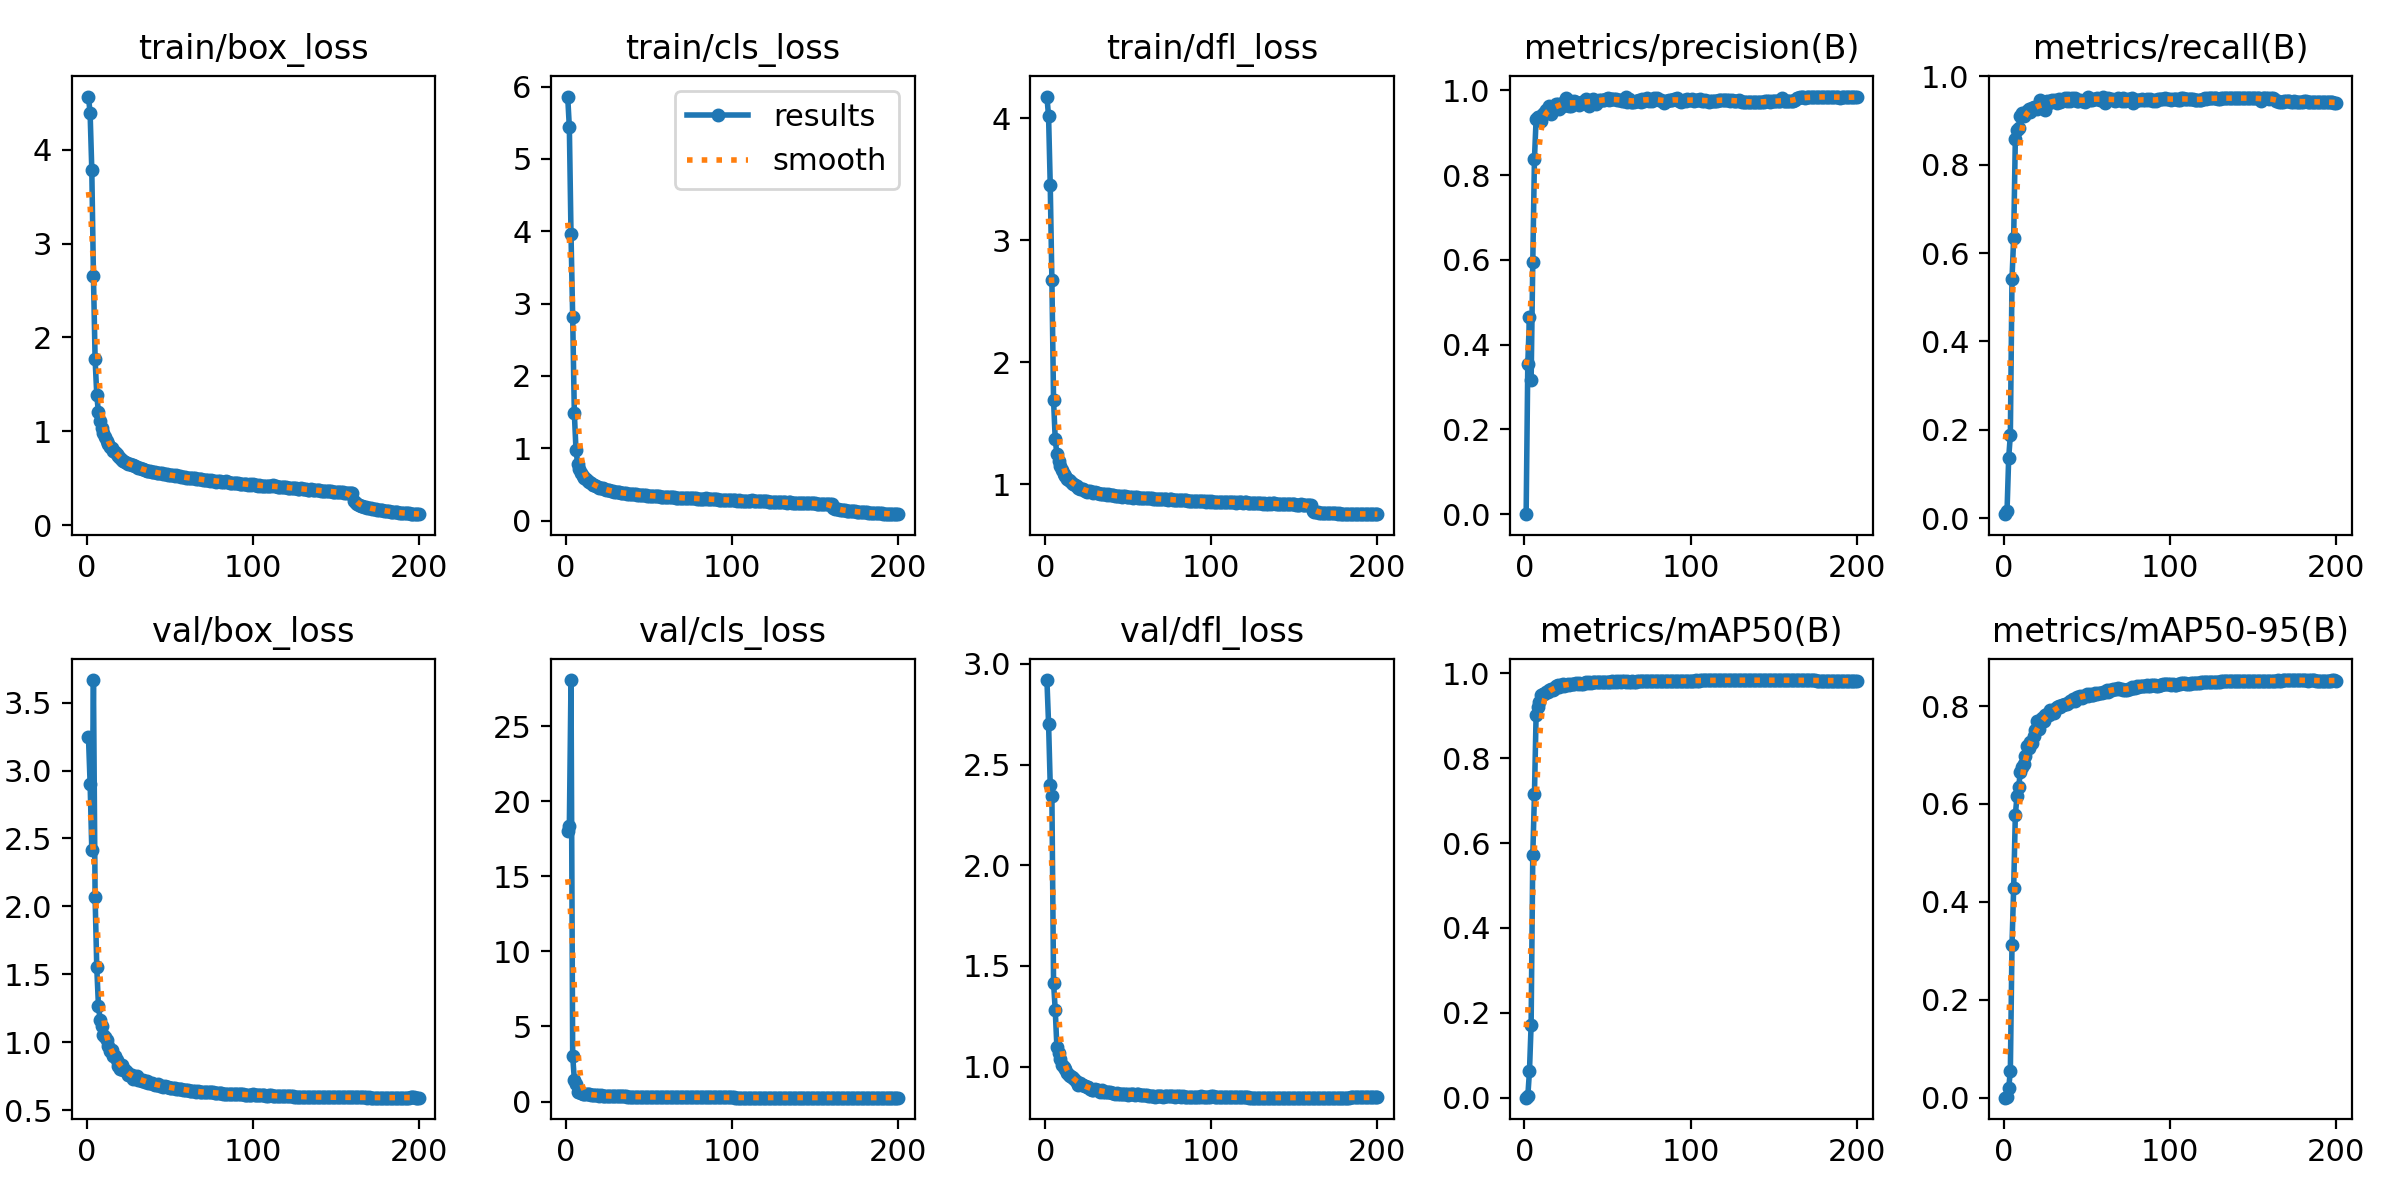

The table this chart was drawn from, first rows:
epoch, time, train/box_loss, train/cls_loss, train/dfl_loss, metrics/precision(B), metrics/recall(B), metrics/mAP50(B), metrics/mAP50-95(B), val/box_loss, val/cls_loss, val/dfl_loss, lr/pg0, lr/pg1, lr/pg2
1, 91.2, 4.566, 5.863, 4.179, 4e-05, 0.00973, 2e-05, 0, 3.247, 18.01, 2.92, 0.001996, 0.001996, 0.001996
2, 173, 4.386, 5.436, 4.016, 0.3553, 0.01617, 0.00347, 0.00077, 2.902, 18.36, 2.702, 0.003976, 0.003976, 0.003976
3, 253.9, 3.788, 3.959, 3.454, 0.4648, 0.1371, 0.06225, 0.01911, 2.418, 28.08, 2.397, 0.005936, 0.005936, 0.005936
4, 335.5, 2.656, 2.818, 2.672, 0.3154, 0.1882, 0.172, 0.05465, 3.666, 3.054, 2.343, 0.007877, 0.007877, 0.007877
5, 414.7, 1.768, 1.486, 1.689, 0.5951, 0.5422, 0.5711, 0.3128, 2.066, 1.467, 1.415, 0.009798, 0.009798, 0.009798
6, 494.5, 1.389, 0.9756, 1.372, 0.8375, 0.6337, 0.7152, 0.4285, 1.551, 1.181, 1.283, 0.009753, 0.009753, 0.009753
7, 573.9, 1.203, 0.7865, 1.249, 0.9317, 0.8585, 0.9017, 0.577, 1.27, 0.6653, 1.098, 0.009703, 0.009703, 0.009703
8, 653.2, 1.11, 0.7065, 1.192, 0.937, 0.8772, 0.9202, 0.6161, 1.165, 0.603, 1.069, 0.009654, 0.009654, 0.009654
9, 732.8, 1.041, 0.6577, 1.152, 0.9374, 0.882, 0.9332, 0.6348, 1.118, 0.5784, 1.039, 0.009604, 0.009604, 0.009604
10, 811.9, 0.9789, 0.6149, 1.118, 0.9283, 0.9106, 0.9494, 0.6646, 1.05, 0.5242, 1.005, 0.009555, 0.009555, 0.009555
11, 890.6, 0.9385, 0.5895, 1.084, 0.9443, 0.9167, 0.9511, 0.675, 1.042, 0.5161, 0.9994, 0.009505, 0.009505, 0.009505
12, 969.8, 0.8979, 0.5678, 1.066, 0.9471, 0.9099, 0.9507, 0.6825, 1.017, 0.5159, 0.9895, 0.009456, 0.009456, 0.009456
13, 1049, 0.8659, 0.5476, 1.048, 0.9543, 0.9171, 0.957, 0.6971, 0.9737, 0.4817, 0.9653, 0.009406, 0.009406, 0.009406
14, 1128, 0.8337, 0.5267, 1.033, 0.9532, 0.92, 0.9557, 0.7188, 0.9348, 0.4765, 0.9587, 0.009357, 0.009357, 0.009357
15, 1208, 0.8191, 0.5144, 1.025, 0.9625, 0.9248, 0.962, 0.7143, 0.9432, 0.4588, 0.9552, 0.009307, 0.009307, 0.009307
16, 1286, 0.7869, 0.4975, 1.008, 0.9439, 0.9194, 0.9623, 0.7275, 0.9022, 0.4413, 0.9476, 0.009258, 0.009258, 0.009258
17, 1366, 0.7754, 0.4905, 1.005, 0.9568, 0.9267, 0.9608, 0.7238, 0.9013, 0.4492, 0.9421, 0.009208, 0.009208, 0.009208
18, 1445, 0.7539, 0.4769, 0.9956, 0.9611, 0.9294, 0.9637, 0.7394, 0.8664, 0.4387, 0.9307, 0.009158, 0.009158, 0.009158
19, 1524, 0.7389, 0.4701, 0.9859, 0.9685, 0.9266, 0.9696, 0.7518, 0.8276, 0.4155, 0.9229, 0.009109, 0.009109, 0.009109
20, 1603, 0.7157, 0.4554, 0.9745, 0.9674, 0.9256, 0.9716, 0.7686, 0.8021, 0.3983, 0.9098, 0.009059, 0.009059, 0.009059
21, 1682, 0.6982, 0.4491, 0.9639, 0.9568, 0.9347, 0.9684, 0.7531, 0.834, 0.4046, 0.9158, 0.00901, 0.00901, 0.00901
22, 1762, 0.689, 0.4448, 0.961, 0.9639, 0.9452, 0.9724, 0.7651, 0.7938, 0.3936, 0.9093, 0.00896, 0.00896, 0.00896
23, 1841, 0.6761, 0.4301, 0.9603, 0.964, 0.9394, 0.976, 0.7756, 0.7958, 0.3784, 0.9069, 0.008911, 0.008911, 0.008911
24, 1920, 0.6633, 0.4249, 0.9484, 0.9723, 0.9318, 0.9712, 0.7695, 0.7803, 0.3818, 0.9012, 0.008861, 0.008861, 0.008861
25, 1999, 0.6516, 0.42, 0.9411, 0.9821, 0.9224, 0.972, 0.7809, 0.7594, 0.3717, 0.8978, 0.008812, 0.008812, 0.008812
26, 2078, 0.6509, 0.4156, 0.9454, 0.9763, 0.9426, 0.9745, 0.784, 0.7611, 0.3722, 0.8979, 0.008762, 0.008762, 0.008762
27, 2158, 0.64, 0.4122, 0.9425, 0.9632, 0.9389, 0.9734, 0.7809, 0.7566, 0.3636, 0.8886, 0.008713, 0.008713, 0.008713
28, 2237, 0.6388, 0.4082, 0.9368, 0.9631, 0.9443, 0.976, 0.7919, 0.7281, 0.3563, 0.8849, 0.008663, 0.008663, 0.008663
29, 2317, 0.6264, 0.3977, 0.9325, 0.9696, 0.9459, 0.9761, 0.7883, 0.7396, 0.3506, 0.8813, 0.008614, 0.008614, 0.008614
30, 2395, 0.619, 0.3982, 0.9339, 0.9751, 0.9425, 0.976, 0.7863, 0.7547, 0.3619, 0.8896, 0.008564, 0.008564, 0.008564
31, 2475, 0.6062, 0.3902, 0.9261, 0.9719, 0.9464, 0.9772, 0.7931, 0.725, 0.3448, 0.8832, 0.008515, 0.008515, 0.008515
32, 2554, 0.61, 0.3933, 0.9261, 0.9696, 0.9392, 0.9762, 0.7987, 0.7207, 0.3442, 0.8816, 0.008466, 0.008466, 0.008466
33, 2634, 0.5966, 0.384, 0.9222, 0.9647, 0.949, 0.977, 0.8002, 0.7159, 0.3432, 0.8753, 0.008416, 0.008416, 0.008416
34, 2713, 0.5955, 0.3814, 0.9201, 0.971, 0.942, 0.9753, 0.7986, 0.7216, 0.3384, 0.8823, 0.008367, 0.008367, 0.008367
35, 2792, 0.5899, 0.3763, 0.9213, 0.9714, 0.943, 0.9762, 0.802, 0.7096, 0.3418, 0.8734, 0.008317, 0.008317, 0.008317
36, 2872, 0.583, 0.3757, 0.9191, 0.9753, 0.9456, 0.9785, 0.8023, 0.7122, 0.3357, 0.8724, 0.008268, 0.008268, 0.008268
37, 2951, 0.5747, 0.37, 0.9113, 0.9792, 0.9506, 0.9796, 0.8033, 0.7037, 0.3328, 0.8736, 0.008218, 0.008218, 0.008218
38, 3030, 0.5815, 0.3726, 0.9175, 0.9742, 0.9441, 0.9783, 0.8037, 0.7015, 0.3295, 0.872, 0.008169, 0.008169, 0.008169
39, 3109, 0.5716, 0.3666, 0.912, 0.9632, 0.9494, 0.9789, 0.8068, 0.699, 0.3311, 0.8732, 0.008119, 0.008119, 0.008119
40, 3189, 0.5719, 0.3682, 0.9115, 0.9719, 0.9437, 0.9784, 0.8096, 0.6947, 0.33, 0.8705, 0.00807, 0.00807, 0.00807
41, 3268, 0.5634, 0.3642, 0.9093, 0.9787, 0.9496, 0.9788, 0.8114, 0.6882, 0.3207, 0.8705, 0.00802, 0.00802, 0.00802
42, 3348, 0.5611, 0.3615, 0.907, 0.9779, 0.9481, 0.9789, 0.8139, 0.6869, 0.3211, 0.8659, 0.007971, 0.007971, 0.007971
43, 3427, 0.5558, 0.3564, 0.9062, 0.9683, 0.9507, 0.9791, 0.8113, 0.6897, 0.3201, 0.869, 0.007921, 0.007921, 0.007921
44, 3506, 0.5516, 0.3538, 0.9062, 0.9746, 0.9425, 0.9794, 0.819, 0.6815, 0.3217, 0.8637, 0.007872, 0.007872, 0.007872
45, 3586, 0.5579, 0.3575, 0.9067, 0.976, 0.9436, 0.9804, 0.8169, 0.676, 0.3146, 0.8646, 0.007822, 0.007822, 0.007822
46, 3665, 0.544, 0.3486, 0.8988, 0.977, 0.9466, 0.9801, 0.8207, 0.6713, 0.3145, 0.8657, 0.007772, 0.007772, 0.007772
47, 3744, 0.5454, 0.3529, 0.901, 0.9772, 0.943, 0.9792, 0.8168, 0.6797, 0.3196, 0.8643, 0.007723, 0.007723, 0.007723
48, 3823, 0.5455, 0.3506, 0.9021, 0.978, 0.9443, 0.9793, 0.8199, 0.6742, 0.3087, 0.8654, 0.007673, 0.007673, 0.007673
49, 3902, 0.5363, 0.3458, 0.8986, 0.979, 0.9416, 0.9791, 0.8209, 0.6738, 0.3106, 0.864, 0.007624, 0.007624, 0.007624
50, 3982, 0.532, 0.3411, 0.8963, 0.981, 0.9461, 0.9809, 0.8242, 0.6604, 0.3061, 0.8594, 0.007574, 0.007574, 0.007574
51, 4062, 0.5315, 0.3427, 0.8979, 0.9767, 0.9536, 0.9808, 0.8216, 0.666, 0.3047, 0.8639, 0.007525, 0.007525, 0.007525
52, 4141, 0.5306, 0.3415, 0.8972, 0.9785, 0.9456, 0.9804, 0.8248, 0.6623, 0.3001, 0.8631, 0.007476, 0.007476, 0.007476
53, 4220, 0.5245, 0.3405, 0.8925, 0.9788, 0.9461, 0.981, 0.8217, 0.6622, 0.3033, 0.8612, 0.007426, 0.007426, 0.007426
54, 4299, 0.5312, 0.3424, 0.897, 0.9789, 0.9472, 0.9802, 0.8228, 0.6596, 0.3013, 0.8606, 0.007377, 0.007377, 0.007377
55, 4378, 0.5232, 0.3383, 0.8946, 0.9784, 0.948, 0.9812, 0.8275, 0.6585, 0.297, 0.8612, 0.007327, 0.007327, 0.007327
56, 4457, 0.521, 0.3367, 0.8917, 0.9769, 0.9506, 0.9807, 0.824, 0.6584, 0.2978, 0.8625, 0.007278, 0.007278, 0.007278
57, 4536, 0.5145, 0.3308, 0.8882, 0.9781, 0.9485, 0.9819, 0.8271, 0.6545, 0.2963, 0.8578, 0.007228, 0.007228, 0.007228
58, 4615, 0.5155, 0.3308, 0.8885, 0.976, 0.9448, 0.9808, 0.8274, 0.6516, 0.294, 0.8596, 0.007178, 0.007178, 0.007178
59, 4695, 0.5109, 0.3317, 0.8893, 0.9757, 0.9477, 0.9818, 0.827, 0.6515, 0.2951, 0.8561, 0.007129, 0.007129, 0.007129
60, 4774, 0.5019, 0.3238, 0.886, 0.9758, 0.9536, 0.9818, 0.8283, 0.6499, 0.293, 0.8591, 0.007079, 0.007079, 0.007079
... 140 more rows
